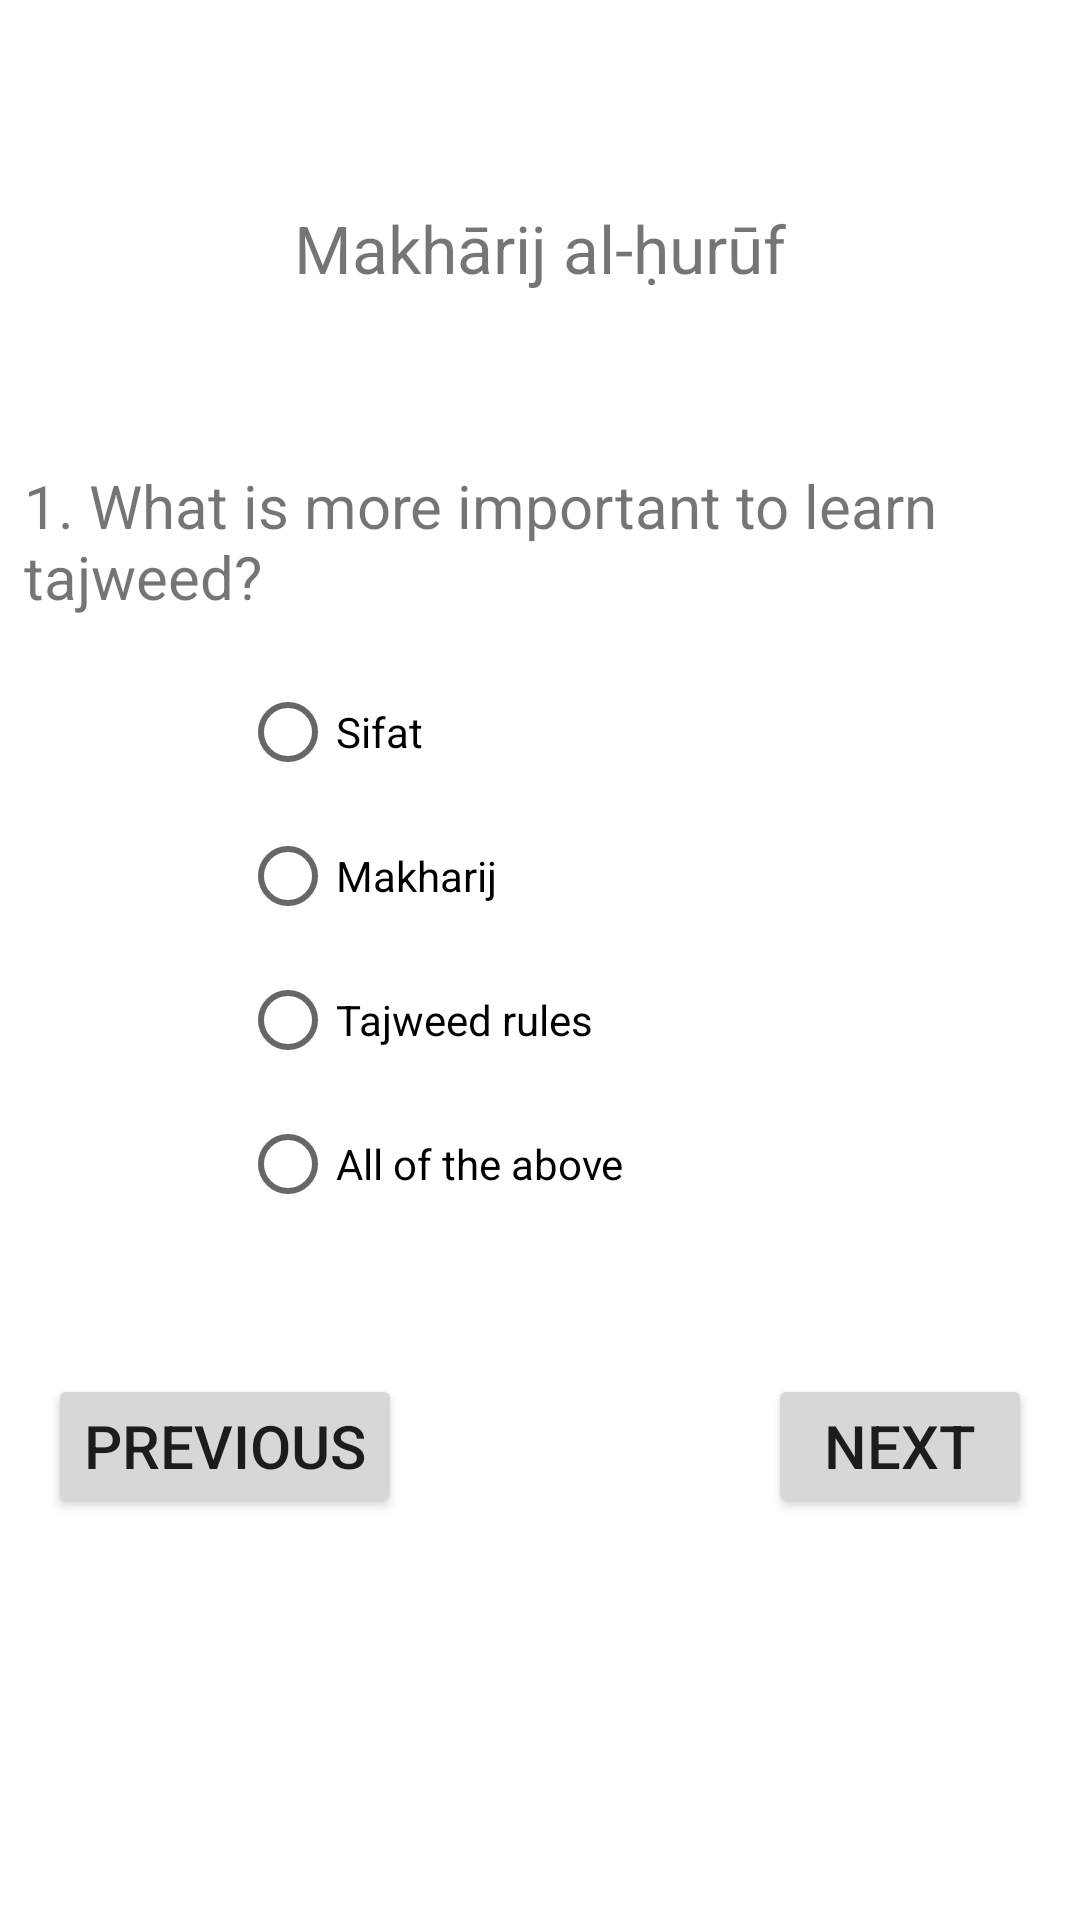

Here is an Android app screen rendered from its layout file. Give the layout XML and the strings, colors and styles it references.
<!-- AndroidManifest.xml: application theme Theme.Mc_Assignment3_Bsef18a539 -->
<!-- res/layout/activity_quiz.xml -->
<?xml version="1.0" encoding="utf-8"?>
<androidx.constraintlayout.widget.ConstraintLayout xmlns:android="http://schemas.android.com/apk/res/android"
    xmlns:app="http://schemas.android.com/apk/res-auto"
    xmlns:tools="http://schemas.android.com/tools"
    android:layout_width="match_parent"
    android:layout_height="match_parent"
    tools:context=".quiz">

    <TextView
        android:id="@+id/textView11"
        android:layout_width="wrap_content"
        android:layout_height="wrap_content"
        android:layout_marginTop="68dp"
        android:text="Makhārij al-ḥurūf"
        android:textSize="22sp"
        app:layout_constraintEnd_toEndOf="parent"
        app:layout_constraintStart_toStartOf="parent"
        app:layout_constraintTop_toTopOf="parent" />

    <TextView
        android:id="@+id/textView12"
        android:layout_width="wrap_content"
        android:layout_height="wrap_content"
        android:layout_marginStart="8dp"
        android:layout_marginTop="155dp"
        android:text="1. What is more important to learn tajweed? "
        android:textSize="20sp"
        app:layout_constraintStart_toStartOf="parent"
        app:layout_constraintTop_toTopOf="parent" />

    <RadioGroup
        android:id="@+id/radioGroup"
        android:layout_width="200dp"
        android:layout_height="200dp"
        app:layout_constraintBottom_toBottomOf="parent"
        app:layout_constraintEnd_toEndOf="parent"
        app:layout_constraintStart_toStartOf="parent"
        app:layout_constraintTop_toTopOf="parent">

        <RadioButton
            android:id="@+id/radioButton1"
            android:layout_width="match_parent"
            android:layout_height="wrap_content"
            android:text="Sifat" />

        <RadioButton
            android:id="@+id/radioButton2"
            android:layout_width="match_parent"
            android:layout_height="wrap_content"
            android:text="Makharij" />

        <RadioButton
            android:id="@+id/radioButton3"
            android:layout_width="match_parent"
            android:layout_height="wrap_content"
            android:text="Tajweed rules" />

        <RadioButton
            android:id="@+id/radioButton4"
            android:layout_width="match_parent"
            android:layout_height="wrap_content"
            android:text="All of the above" />
    </RadioGroup>

    <Button
        android:id="@+id/button"
        android:layout_width="wrap_content"
        android:layout_height="wrap_content"
        android:layout_marginStart="16dp"
        android:text="Previous"
        android:textSize="20sp"
        app:layout_constraintBottom_toBottomOf="@+id/button2"
        app:layout_constraintStart_toStartOf="parent"
        app:layout_constraintTop_toTopOf="@+id/button2" />

    <Button
        android:id="@+id/button2"
        android:layout_width="wrap_content"
        android:layout_height="wrap_content"
        android:layout_marginEnd="16dp"
        android:layout_marginBottom="134dp"
        android:text="Next"
        android:textSize="20sp"
        app:layout_constraintBottom_toBottomOf="parent"
        app:layout_constraintEnd_toEndOf="parent" />

</androidx.constraintlayout.widget.ConstraintLayout>
<!-- resources referenced by this layout -->
<resources>
  <style name="Theme.Mc_Assignment3_Bsef18a539" parent="Theme.MaterialComponents.DayNight.NoActionBar">
          
          <item name="colorPrimary">@color/purple_500</item>
          <item name="colorPrimaryVariant">@color/purple_700</item>
          <item name="colorOnPrimary">@color/white</item>
          
          <item name="colorSecondary">@color/teal_200</item>
          <item name="colorSecondaryVariant">@color/teal_700</item>
          <item name="colorOnSecondary">@color/black</item>
          
          <item name="android:statusBarColor" tools:targetApi="l">?attr/colorPrimaryVariant</item>
          
      </style>
  <!-- not gathered from this repository: default colours our renderer supplied (Android Studio template values) -->
  <color name="purple_500">#FF6200EE</color>
  <color name="purple_700">#FF3700B3</color>
  <color name="teal_200">#FF03DAC5</color>
  <color name="teal_700">#FF018786</color>
  <color name="black">#FF000000</color>
  <color name="white">#FFFFFFFF</color>
</resources>
